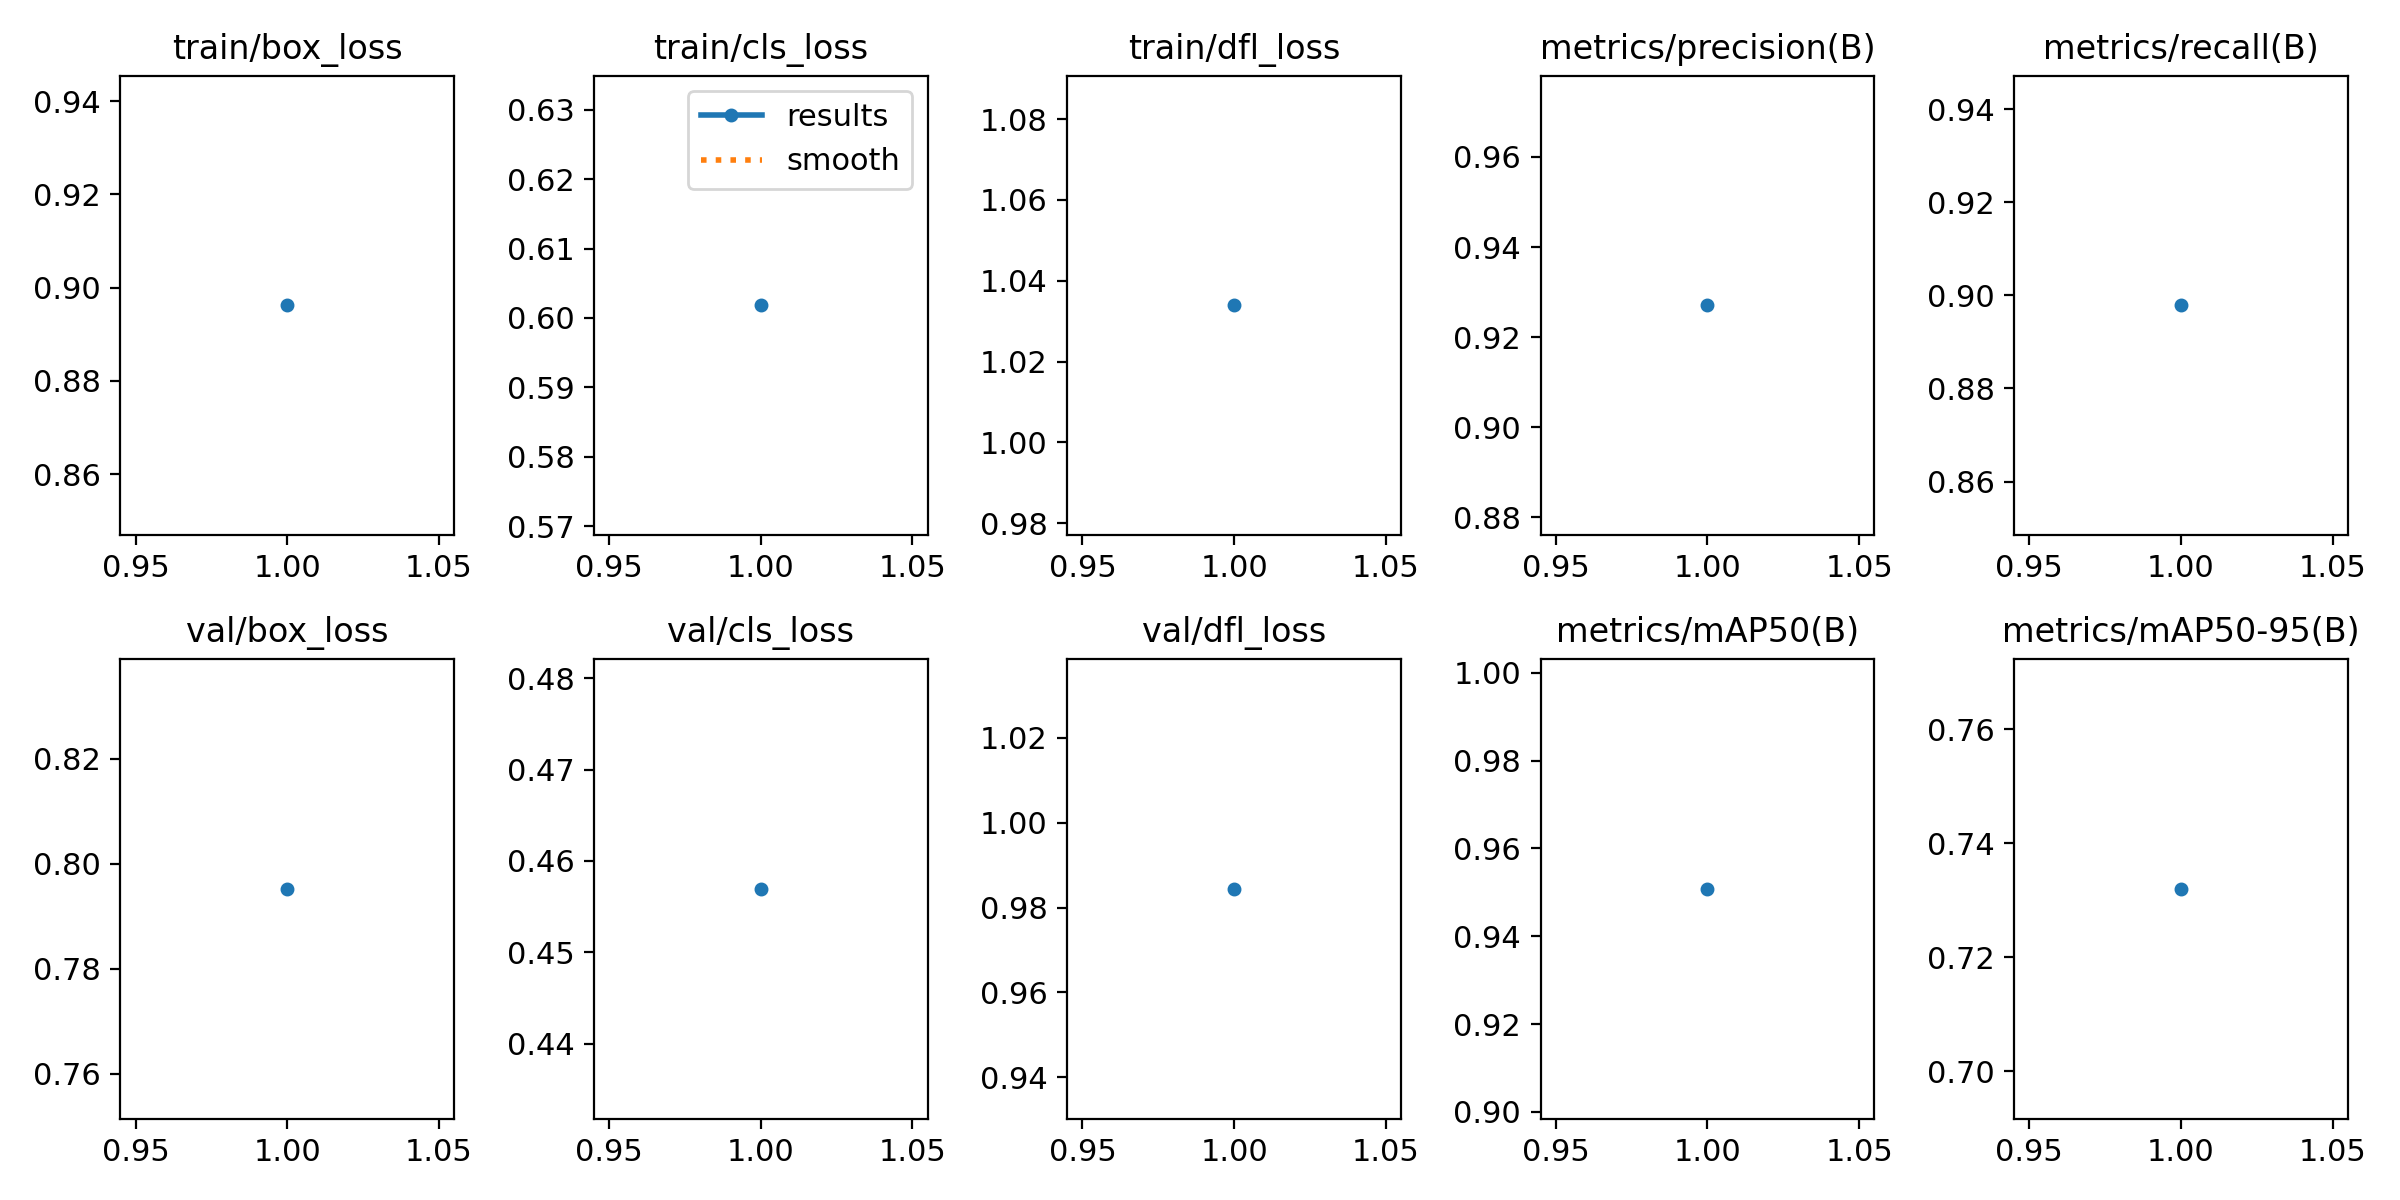

The data file committed next to this chart (first rows):
epoch, train/box_loss, train/cls_loss, train/dfl_loss, metrics/precision(B), metrics/recall(B), metrics/mAP50(B), metrics/mAP50-95(B), val/box_loss, val/cls_loss, val/dfl_loss, lr/pg0, lr/pg1, lr/pg2
1, 0.8962, 0.6018, 1.034, 0.9271, 0.8979, 0.9508, 0.732, 0.7953, 0.457, 0.9844, 0.0004157, 0.0004157, 0.0004157
